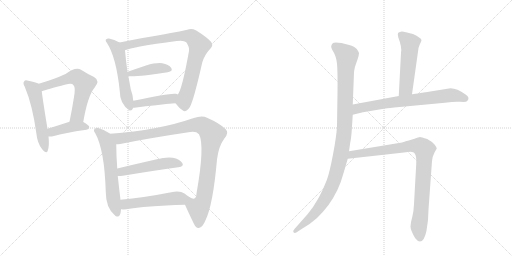
t = 0.00 s
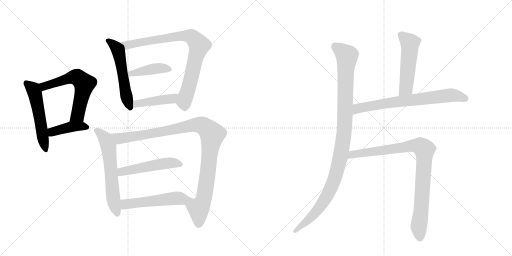
t = 2.33 s
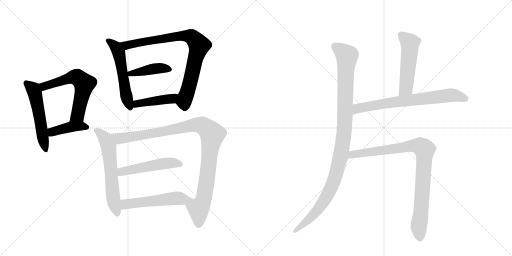
t = 4.66 s
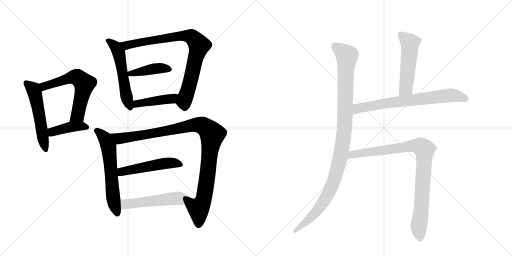
t = 6.99 s
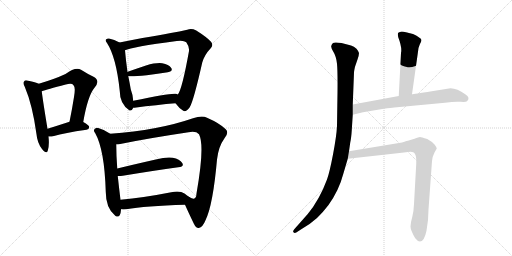
t = 9.33 s
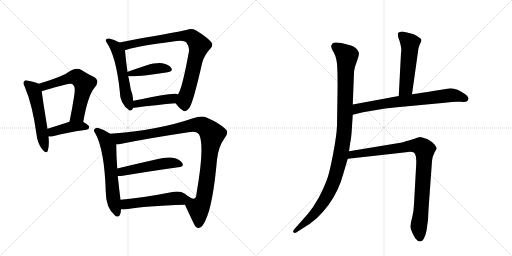
t = 11.66 s

The animated SVG that drew these frames (rendered in a browser with its animation timeline set to each time). Animation: 15 CSS @keyframes rules; one cycle of 11.66 s.

<svg version="1.1" viewBox="0 0 2048 1024" xmlns="http://www.w3.org/2000/svg">
  <g stroke="lightgray" stroke-dasharray="1,1" stroke-width="1" transform="scale(4, 4)">
    <line x1="0" y1="0" x2="256" y2="256"></line>
    <line x1="256" y1="0" x2="0" y2="256"></line>
    <line x1="128" y1="0" x2="128" y2="256"></line>
    <line x1="0" y1="128" x2="256" y2="128"></line>
    <line x1="256" y1="0" x2="512" y2="256"></line>
    <line x1="512" y1="0" x2="256" y2="256"></line>
    <line x1="384" y1="0" x2="384" y2="256"></line>
    <line x1="256" y1="128" x2="512" y2="128"></line>
  </g>
<g transform="scale(1, -1) translate(0, -850)">
   <style type="text/css">
    @keyframes keyframes0 {
      from {
       stroke: black;
       stroke-dashoffset: 537;
       stroke-width: 128;
       }
       64% {
       animation-timing-function: step-end;
       stroke: black;
       stroke-dashoffset: 0;
       stroke-width: 128;
       }
       to {
       stroke: black;
       stroke-width: 1024;
       }
       }
       #make-me-a-hanzi-animation-0 {
         animation: keyframes0 0.687012s both;
         animation-delay: 0.000000s;
         animation-timing-function: linear;
       }
    @keyframes keyframes1 {
      from {
       stroke: black;
       stroke-dashoffset: 610;
       stroke-width: 128;
       }
       67% {
       animation-timing-function: step-end;
       stroke: black;
       stroke-dashoffset: 0;
       stroke-width: 128;
       }
       to {
       stroke: black;
       stroke-width: 1024;
       }
       }
       #make-me-a-hanzi-animation-1 {
         animation: keyframes1 0.746419s both;
         animation-delay: 0.687012s;
         animation-timing-function: linear;
       }
    @keyframes keyframes2 {
      from {
       stroke: black;
       stroke-dashoffset: 411;
       stroke-width: 128;
       }
       57% {
       animation-timing-function: step-end;
       stroke: black;
       stroke-dashoffset: 0;
       stroke-width: 128;
       }
       to {
       stroke: black;
       stroke-width: 1024;
       }
       }
       #make-me-a-hanzi-animation-2 {
         animation: keyframes2 0.584473s both;
         animation-delay: 1.433431s;
         animation-timing-function: linear;
       }
    @keyframes keyframes3 {
      from {
       stroke: black;
       stroke-dashoffset: 549;
       stroke-width: 128;
       }
       64% {
       animation-timing-function: step-end;
       stroke: black;
       stroke-dashoffset: 0;
       stroke-width: 128;
       }
       to {
       stroke: black;
       stroke-width: 1024;
       }
       }
       #make-me-a-hanzi-animation-3 {
         animation: keyframes3 0.696777s both;
         animation-delay: 2.017904s;
         animation-timing-function: linear;
       }
    @keyframes keyframes4 {
      from {
       stroke: black;
       stroke-dashoffset: 839;
       stroke-width: 128;
       }
       73% {
       animation-timing-function: step-end;
       stroke: black;
       stroke-dashoffset: 0;
       stroke-width: 128;
       }
       to {
       stroke: black;
       stroke-width: 1024;
       }
       }
       #make-me-a-hanzi-animation-4 {
         animation: keyframes4 0.932780s both;
         animation-delay: 2.714681s;
         animation-timing-function: linear;
       }
    @keyframes keyframes5 {
      from {
       stroke: black;
       stroke-dashoffset: 420;
       stroke-width: 128;
       }
       58% {
       animation-timing-function: step-end;
       stroke: black;
       stroke-dashoffset: 0;
       stroke-width: 128;
       }
       to {
       stroke: black;
       stroke-width: 1024;
       }
       }
       #make-me-a-hanzi-animation-5 {
         animation: keyframes5 0.591797s both;
         animation-delay: 3.647461s;
         animation-timing-function: linear;
       }
    @keyframes keyframes6 {
      from {
       stroke: black;
       stroke-dashoffset: 434;
       stroke-width: 128;
       }
       59% {
       animation-timing-function: step-end;
       stroke: black;
       stroke-dashoffset: 0;
       stroke-width: 128;
       }
       to {
       stroke: black;
       stroke-width: 1024;
       }
       }
       #make-me-a-hanzi-animation-6 {
         animation: keyframes6 0.603190s both;
         animation-delay: 4.239258s;
         animation-timing-function: linear;
       }
    @keyframes keyframes7 {
      from {
       stroke: black;
       stroke-dashoffset: 607;
       stroke-width: 128;
       }
       66% {
       animation-timing-function: step-end;
       stroke: black;
       stroke-dashoffset: 0;
       stroke-width: 128;
       }
       to {
       stroke: black;
       stroke-width: 1024;
       }
       }
       #make-me-a-hanzi-animation-7 {
         animation: keyframes7 0.743978s both;
         animation-delay: 4.842448s;
         animation-timing-function: linear;
       }
    @keyframes keyframes8 {
      from {
       stroke: black;
       stroke-dashoffset: 1047;
       stroke-width: 128;
       }
       77% {
       animation-timing-function: step-end;
       stroke: black;
       stroke-dashoffset: 0;
       stroke-width: 128;
       }
       to {
       stroke: black;
       stroke-width: 1024;
       }
       }
       #make-me-a-hanzi-animation-8 {
         animation: keyframes8 1.102051s both;
         animation-delay: 5.586426s;
         animation-timing-function: linear;
       }
    @keyframes keyframes9 {
      from {
       stroke: black;
       stroke-dashoffset: 506;
       stroke-width: 128;
       }
       62% {
       animation-timing-function: step-end;
       stroke: black;
       stroke-dashoffset: 0;
       stroke-width: 128;
       }
       to {
       stroke: black;
       stroke-width: 1024;
       }
       }
       #make-me-a-hanzi-animation-9 {
         animation: keyframes9 0.661784s both;
         animation-delay: 6.688477s;
         animation-timing-function: linear;
       }
    @keyframes keyframes10 {
      from {
       stroke: black;
       stroke-dashoffset: 520;
       stroke-width: 128;
       }
       63% {
       animation-timing-function: step-end;
       stroke: black;
       stroke-dashoffset: 0;
       stroke-width: 128;
       }
       to {
       stroke: black;
       stroke-width: 1024;
       }
       }
       #make-me-a-hanzi-animation-10 {
         animation: keyframes10 0.673177s both;
         animation-delay: 7.350260s;
         animation-timing-function: linear;
       }
    @keyframes keyframes11 {
      from {
       stroke: black;
       stroke-dashoffset: 1078;
       stroke-width: 128;
       }
       78% {
       animation-timing-function: step-end;
       stroke: black;
       stroke-dashoffset: 0;
       stroke-width: 128;
       }
       to {
       stroke: black;
       stroke-width: 1024;
       }
       }
       #make-me-a-hanzi-animation-11 {
         animation: keyframes11 1.127279s both;
         animation-delay: 8.023438s;
         animation-timing-function: linear;
       }
    @keyframes keyframes12 {
      from {
       stroke: black;
       stroke-dashoffset: 523;
       stroke-width: 128;
       }
       63% {
       animation-timing-function: step-end;
       stroke: black;
       stroke-dashoffset: 0;
       stroke-width: 128;
       }
       to {
       stroke: black;
       stroke-width: 1024;
       }
       }
       #make-me-a-hanzi-animation-12 {
         animation: keyframes12 0.675618s both;
         animation-delay: 9.150716s;
         animation-timing-function: linear;
       }
    @keyframes keyframes13 {
      from {
       stroke: black;
       stroke-dashoffset: 713;
       stroke-width: 128;
       }
       70% {
       animation-timing-function: step-end;
       stroke: black;
       stroke-dashoffset: 0;
       stroke-width: 128;
       }
       to {
       stroke: black;
       stroke-width: 1024;
       }
       }
       #make-me-a-hanzi-animation-13 {
         animation: keyframes13 0.830241s both;
         animation-delay: 9.826335s;
         animation-timing-function: linear;
       }
    @keyframes keyframes14 {
      from {
       stroke: black;
       stroke-dashoffset: 920;
       stroke-width: 128;
       }
       75% {
       animation-timing-function: step-end;
       stroke: black;
       stroke-dashoffset: 0;
       stroke-width: 128;
       }
       to {
       stroke: black;
       stroke-width: 1024;
       }
       }
       #make-me-a-hanzi-animation-14 {
         animation: keyframes14 0.998698s both;
         animation-delay: 10.656576s;
         animation-timing-function: linear;
       }
</style>
<path d="M 155 515 Q 143 521 113 527 Q 100 531 97 525 Q 90 519 99 503 Q 130 430 146 313 Q 149 279 168 254 Q 186 232 191 247 Q 198 268 194 304 L 190 335 Q 171 450 167 485 C 164 511 164 511 155 515 Z" fill="lightgray"></path> 
<path d="M 333 362 Q 351 467 378 499 Q 402 527 376 542 Q 354 552 324 571 Q 302 583 262 554 Q 217 533 155 515 C 126 506 139 476 167 485 Q 186 492 263 512 Q 288 519 294 509 Q 303 502 296 462 Q 289 417 278 363 C 272 334 328 332 333 362 Z" fill="lightgray"></path> 
<path d="M 194 304 Q 203 303 216 306 Q 256 318 346 331 Q 356 332 357 342 Q 357 349 333 362 C 312 374 307 372 278 363 Q 229 347 190 335 C 161 326 164 305 194 304 Z" fill="lightgray"></path> 
<path d="M 478 680 Q 457 692 436 696 Q 429 697 425 693 Q 419 689 428 678 Q 465 621 479 486 Q 479 435 517 409 L 519 408 Q 529 407 533 419 L 533 447 Q 532 469 523 493 Q 519 517 513 546 L 510 562 Q 503 611 500 649 C 498 669 498 669 478 680 Z" fill="lightgray"></path> 
<path d="M 702 437 Q 718 415 733 407 Q 743 400 759 421 Q 775 449 809 600 Q 818 631 842 656 Q 855 669 844 683 Q 828 701 785 728 Q 766 738 749 731 Q 719 724 683 718 Q 634 709 570 698 Q 518 688 478 680 C 449 674 472 640 500 649 Q 527 662 707 686 Q 735 690 745 681 Q 758 663 756 646 Q 728 490 711 472 C 697 445 696 444 702 437 Z" fill="lightgray"></path> 
<path d="M 513 546 Q 519 542 587 549 Q 632 556 671 561 Q 693 565 685 578 Q 675 593 649 597 Q 625 600 584 588 Q 545 575 511 563 Q 510 563 510 562 C 488 551 488 551 513 546 Z" fill="lightgray"></path> 
<path d="M 533 419 Q 534 419 538 419 Q 629 431 702 437 C 732 439 738 460 711 472 Q 710 473 704 475 Q 683 479 533 447 C 504 441 503 418 533 419 Z" fill="lightgray"></path> 
<path d="M 441 315 Q 419 331 393 338 Q 386 341 380 335 Q 371 329 381 317 Q 418 251 423 83 Q 423 17 461 -13 L 464 -15 Q 482 -22 484 11 Q 484 12 484 13 L 482 51 Q 476 99 471 146 L 469 176 Q 465 230 465 273 C 465 299 465 299 441 315 Z" fill="lightgray"></path> 
<path d="M 740 31 Q 752 4 775 -44 Q 784 -63 795 -62 Q 811 -59 822 -31 Q 852 30 868 212 Q 874 264 898 297 Q 917 319 903 333 Q 879 357 828 379 Q 809 389 772 377 Q 634 329 441 315 C 411 313 435 269 465 273 Q 472 273 481 274 Q 587 296 754 321 Q 784 327 796 313 Q 820 268 786 76 Q 785 58 777 56 Q 773 53 755 63 C 726 71 728 58 740 31 Z" fill="lightgray"></path> 
<path d="M 471 146 Q 478 145 491 147 Q 618 168 713 181 Q 738 184 729 198 Q 719 214 691 219 Q 666 223 623 212 Q 539 193 469 176 C 440 169 441 147 471 146 Z" fill="lightgray"></path> 
<path d="M 484 13 Q 494 12 505 13 Q 581 26 740 31 C 770 32 779 45 755 63 Q 745 70 738 76 Q 720 88 685 81 Q 573 59 482 51 C 452 48 454 15 484 13 Z" fill="lightgray"></path> 
<path d="M 1411 432 L 1416 560 Q 1416 565 1420 583 L 1430 612 Q 1436 629 1436 638 Q 1434 645 1426 655 Q 1416 665 1404 668 L 1366 678 Q 1338 683 1332 678 Q 1326 672 1325 666 Q 1323 660 1334 642 Q 1345 624 1348 595 Q 1351 565 1350 479 L 1348 346 Q 1346 305 1332 232 Q 1318 159 1308 132 Q 1278 51 1231 -6 L 1177 -67 Q 1170 -75 1174 -79 Q 1178 -84 1185 -80 L 1205 -67 Q 1243 -45 1268 -22 Q 1292 1 1314 30 Q 1356 89 1373 154 L 1391 215 L 1396 245 L 1401 280 Q 1405 297 1407 329 L 1411 391 L 1411 432 Z" fill="lightgray"></path> 
<path d="M 1648 473 L 1671 636 Q 1672 659 1679 672 Q 1686 685 1686 690 Q 1686 694 1675 701 Q 1669 707 1652 714 L 1624 721 Q 1605 726 1600 722 Q 1593 721 1592 717 Q 1590 713 1593 701 Q 1609 659 1604 638 L 1595 466 C 1593 436 1644 443 1648 473 Z" fill="lightgray"></path> 
<path d="M 1595 466 L 1411 432 C 1381 427 1382 384 1411 391 L 1452 401 L 1535 415 Q 1565 419 1577 420 L 1780 439 Q 1819 445 1842 443 Q 1864 441 1868 445 Q 1883 459 1861 473 Q 1829 497 1802 497 L 1727 485 Q 1648 472 1648 473 L 1595 466 Z" fill="lightgray"></path> 
<path d="M 1391 215 L 1616 240 Q 1647 245 1653 241 Q 1658 240 1661 232 Q 1666 223 1665 196 L 1656 34 Q 1655 6 1649 -18 Q 1642 -42 1642 -56 Q 1642 -71 1661 -103 Q 1671 -116 1680 -116 Q 1697 -116 1706 -73 Q 1714 -30 1714 12 L 1728 206 Q 1728 220 1738 240 L 1747 256 Q 1747 260 1739 271 Q 1731 282 1709 294 Q 1685 302 1680 302 Q 1675 302 1658 295 L 1635 288 Q 1630 288 1608 280 L 1396 245 C 1366 240 1361 212 1391 215 Z" fill="lightgray"></path> 
      <clipPath id="make-me-a-hanzi-clip-0">
      <path d="M 155 515 Q 143 521 113 527 Q 100 531 97 525 Q 90 519 99 503 Q 130 430 146 313 Q 149 279 168 254 Q 186 232 191 247 Q 198 268 194 304 L 190 335 Q 171 450 167 485 C 164 511 164 511 155 515 Z" fill="lightgray"></path>
      </clipPath>
      <path clip-path="url(#make-me-a-hanzi-clip-0)" d="M 106 517 L 131 495 L 139 478 L 180 253 " fill="none" id="make-me-a-hanzi-animation-0" stroke-dasharray="409 818" stroke-linecap="round"></path>

      <clipPath id="make-me-a-hanzi-clip-1">
      <path d="M 333 362 Q 351 467 378 499 Q 402 527 376 542 Q 354 552 324 571 Q 302 583 262 554 Q 217 533 155 515 C 126 506 139 476 167 485 Q 186 492 263 512 Q 288 519 294 509 Q 303 502 296 462 Q 289 417 278 363 C 272 334 328 332 333 362 Z" fill="lightgray"></path>
      </clipPath>
      <path clip-path="url(#make-me-a-hanzi-clip-1)" d="M 169 491 L 176 505 L 282 540 L 309 540 L 327 527 L 338 515 L 311 389 L 285 370 " fill="none" id="make-me-a-hanzi-animation-1" stroke-dasharray="482 964" stroke-linecap="round"></path>

      <clipPath id="make-me-a-hanzi-clip-2">
      <path d="M 194 304 Q 203 303 216 306 Q 256 318 346 331 Q 356 332 357 342 Q 357 349 333 362 C 312 374 307 372 278 363 Q 229 347 190 335 C 161 326 164 305 194 304 Z" fill="lightgray"></path>
      </clipPath>
      <path clip-path="url(#make-me-a-hanzi-clip-2)" d="M 199 313 L 215 325 L 285 343 L 326 346 L 347 341 " fill="none" id="make-me-a-hanzi-animation-2" stroke-dasharray="283 566" stroke-linecap="round"></path>

      <clipPath id="make-me-a-hanzi-clip-3">
      <path d="M 478 680 Q 457 692 436 696 Q 429 697 425 693 Q 419 689 428 678 Q 465 621 479 486 Q 479 435 517 409 L 519 408 Q 529 407 533 419 L 533 447 Q 532 469 523 493 Q 519 517 513 546 L 510 562 Q 503 611 500 649 C 498 669 498 669 478 680 Z" fill="lightgray"></path>
      </clipPath>
      <path clip-path="url(#make-me-a-hanzi-clip-3)" d="M 433 687 L 463 662 L 475 637 L 503 478 L 522 416 " fill="none" id="make-me-a-hanzi-animation-3" stroke-dasharray="421 842" stroke-linecap="round"></path>

      <clipPath id="make-me-a-hanzi-clip-4">
      <path d="M 702 437 Q 718 415 733 407 Q 743 400 759 421 Q 775 449 809 600 Q 818 631 842 656 Q 855 669 844 683 Q 828 701 785 728 Q 766 738 749 731 Q 719 724 683 718 Q 634 709 570 698 Q 518 688 478 680 C 449 674 472 640 500 649 Q 527 662 707 686 Q 735 690 745 681 Q 758 663 756 646 Q 728 490 711 472 C 697 445 696 444 702 437 Z" fill="lightgray"></path>
      </clipPath>
      <path clip-path="url(#make-me-a-hanzi-clip-4)" d="M 486 678 L 506 669 L 735 707 L 764 704 L 775 696 L 797 668 L 754 495 L 736 444 L 718 439 " fill="none" id="make-me-a-hanzi-animation-4" stroke-dasharray="711 1422" stroke-linecap="round"></path>

      <clipPath id="make-me-a-hanzi-clip-5">
      <path d="M 513 546 Q 519 542 587 549 Q 632 556 671 561 Q 693 565 685 578 Q 675 593 649 597 Q 625 600 584 588 Q 545 575 511 563 Q 510 563 510 562 C 488 551 488 551 513 546 Z" fill="lightgray"></path>
      </clipPath>
      <path clip-path="url(#make-me-a-hanzi-clip-5)" d="M 514 559 L 535 557 L 643 578 L 675 572 " fill="none" id="make-me-a-hanzi-animation-5" stroke-dasharray="292 584" stroke-linecap="round"></path>

      <clipPath id="make-me-a-hanzi-clip-6">
      <path d="M 533 419 Q 534 419 538 419 Q 629 431 702 437 C 732 439 738 460 711 472 Q 710 473 704 475 Q 683 479 533 447 C 504 441 503 418 533 419 Z" fill="lightgray"></path>
      </clipPath>
      <path clip-path="url(#make-me-a-hanzi-clip-6)" d="M 536 426 L 550 438 L 687 455 L 705 467 " fill="none" id="make-me-a-hanzi-animation-6" stroke-dasharray="306 612" stroke-linecap="round"></path>

      <clipPath id="make-me-a-hanzi-clip-7">
      <path d="M 441 315 Q 419 331 393 338 Q 386 341 380 335 Q 371 329 381 317 Q 418 251 423 83 Q 423 17 461 -13 L 464 -15 Q 482 -22 484 11 Q 484 12 484 13 L 482 51 Q 476 99 471 146 L 469 176 Q 465 230 465 273 C 465 299 465 299 441 315 Z" fill="lightgray"></path>
      </clipPath>
      <path clip-path="url(#make-me-a-hanzi-clip-7)" d="M 387 326 L 420 296 L 434 262 L 452 60 L 469 -5 " fill="none" id="make-me-a-hanzi-animation-7" stroke-dasharray="479 958" stroke-linecap="round"></path>

      <clipPath id="make-me-a-hanzi-clip-8">
      <path d="M 740 31 Q 752 4 775 -44 Q 784 -63 795 -62 Q 811 -59 822 -31 Q 852 30 868 212 Q 874 264 898 297 Q 917 319 903 333 Q 879 357 828 379 Q 809 389 772 377 Q 634 329 441 315 C 411 313 435 269 465 273 Q 472 273 481 274 Q 587 296 754 321 Q 784 327 796 313 Q 820 268 786 76 Q 785 58 777 56 Q 773 53 755 63 C 726 71 728 58 740 31 Z" fill="lightgray"></path>
      </clipPath>
      <path clip-path="url(#make-me-a-hanzi-clip-8)" d="M 450 313 L 477 296 L 495 298 L 788 351 L 812 346 L 833 332 L 849 313 L 819 74 L 812 46 L 794 14 L 794 -48 " fill="none" id="make-me-a-hanzi-animation-8" stroke-dasharray="919 1838" stroke-linecap="round"></path>

      <clipPath id="make-me-a-hanzi-clip-9">
      <path d="M 471 146 Q 478 145 491 147 Q 618 168 713 181 Q 738 184 729 198 Q 719 214 691 219 Q 666 223 623 212 Q 539 193 469 176 C 440 169 441 147 471 146 Z" fill="lightgray"></path>
      </clipPath>
      <path clip-path="url(#make-me-a-hanzi-clip-9)" d="M 475 154 L 494 165 L 650 195 L 684 199 L 718 192 " fill="none" id="make-me-a-hanzi-animation-9" stroke-dasharray="378 756" stroke-linecap="round"></path>

      <clipPath id="make-me-a-hanzi-clip-10">
      <path d="M 484 13 Q 494 12 505 13 Q 581 26 740 31 C 770 32 779 45 755 63 Q 745 70 738 76 Q 720 88 685 81 Q 573 59 482 51 C 452 48 454 15 484 13 Z" fill="lightgray"></path>
      </clipPath>
      <path clip-path="url(#make-me-a-hanzi-clip-10)" d="M 489 20 L 502 33 L 746 61 " fill="none" id="make-me-a-hanzi-animation-10" stroke-dasharray="392 784" stroke-linecap="round"></path>

      <clipPath id="make-me-a-hanzi-clip-11">
      <path d="M 1411 432 L 1416 560 Q 1416 565 1420 583 L 1430 612 Q 1436 629 1436 638 Q 1434 645 1426 655 Q 1416 665 1404 668 L 1366 678 Q 1338 683 1332 678 Q 1326 672 1325 666 Q 1323 660 1334 642 Q 1345 624 1348 595 Q 1351 565 1350 479 L 1348 346 Q 1346 305 1332 232 Q 1318 159 1308 132 Q 1278 51 1231 -6 L 1177 -67 Q 1170 -75 1174 -79 Q 1178 -84 1185 -80 L 1205 -67 Q 1243 -45 1268 -22 Q 1292 1 1314 30 Q 1356 89 1373 154 L 1391 215 L 1396 245 L 1401 280 Q 1405 297 1407 329 L 1411 391 L 1411 432 Z" fill="lightgray"></path>
      </clipPath>
      <path clip-path="url(#make-me-a-hanzi-clip-11)" d="M 1340 665 L 1376 638 L 1388 618 L 1378 339 L 1363 227 L 1336 127 L 1306 63 L 1259 -3 L 1180 -74 " fill="none" id="make-me-a-hanzi-animation-11" stroke-dasharray="950 1900" stroke-linecap="round"></path>

      <clipPath id="make-me-a-hanzi-clip-12">
      <path d="M 1648 473 L 1671 636 Q 1672 659 1679 672 Q 1686 685 1686 690 Q 1686 694 1675 701 Q 1669 707 1652 714 L 1624 721 Q 1605 726 1600 722 Q 1593 721 1592 717 Q 1590 713 1593 701 Q 1609 659 1604 638 L 1595 466 C 1593 436 1644 443 1648 473 Z" fill="lightgray"></path>
      </clipPath>
      <path clip-path="url(#make-me-a-hanzi-clip-12)" d="M 1600 713 L 1640 678 L 1624 497 L 1601 474 " fill="none" id="make-me-a-hanzi-animation-12" stroke-dasharray="395 790" stroke-linecap="round"></path>

      <clipPath id="make-me-a-hanzi-clip-13">
      <path d="M 1595 466 L 1411 432 C 1381 427 1382 384 1411 391 L 1452 401 L 1535 415 Q 1565 419 1577 420 L 1780 439 Q 1819 445 1842 443 Q 1864 441 1868 445 Q 1883 459 1861 473 Q 1829 497 1802 497 L 1727 485 Q 1648 472 1648 473 L 1595 466 Z" fill="lightgray"></path>
      </clipPath>
      <path clip-path="url(#make-me-a-hanzi-clip-13)" d="M 1417 398 L 1437 418 L 1591 444 L 1799 469 L 1828 467 L 1860 456 " fill="none" id="make-me-a-hanzi-animation-13" stroke-dasharray="585 1170" stroke-linecap="round"></path>

      <clipPath id="make-me-a-hanzi-clip-14">
      <path d="M 1391 215 L 1616 240 Q 1647 245 1653 241 Q 1658 240 1661 232 Q 1666 223 1665 196 L 1656 34 Q 1655 6 1649 -18 Q 1642 -42 1642 -56 Q 1642 -71 1661 -103 Q 1671 -116 1680 -116 Q 1697 -116 1706 -73 Q 1714 -30 1714 12 L 1728 206 Q 1728 220 1738 240 L 1747 256 Q 1747 260 1739 271 Q 1731 282 1709 294 Q 1685 302 1680 302 Q 1675 302 1658 295 L 1635 288 Q 1630 288 1608 280 L 1396 245 C 1366 240 1361 212 1391 215 Z" fill="lightgray"></path>
      </clipPath>
      <path clip-path="url(#make-me-a-hanzi-clip-14)" d="M 1398 222 L 1421 235 L 1648 267 L 1680 265 L 1695 255 L 1697 201 L 1675 -56 L 1680 -102 " fill="none" id="make-me-a-hanzi-animation-14" stroke-dasharray="792 1584" stroke-linecap="round"></path>

</g>
</svg>
